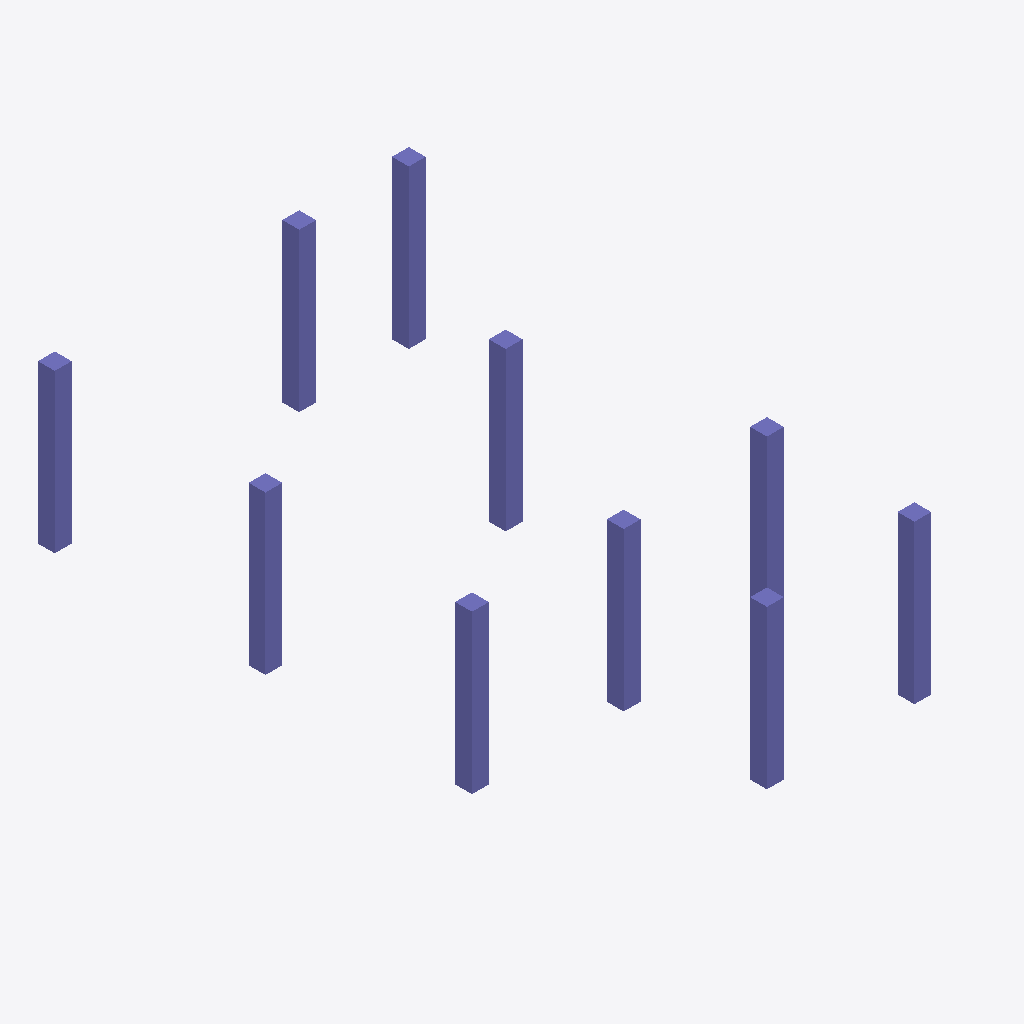
Isometric view of an IFC building model (IFC-SPF (STEP), schema IFC2X3, length unit millimetre), seen from the south-west, elements coloured by IFC class: 10 columns (violet).
Extent 8.8 m × 13.7 m × 3.8 m (x, y, z). Storeys (1): 1层 at 0.00 m. Elements (10): 10 IfcColumn.

HEADER;
FILE_DESCRIPTION((''),'2;1');
FILE_NAME('','2023-05-09T17:23:07',(''),(''),'','BIMserver','');
FILE_SCHEMA(('IFC2X3'));
ENDSEC;
DATA;
#182=IFCPROJECT('1J5sbZvdvB_hhZ5d_ASqfT',#46,'项目编号',$,$,'项目名称','项目状态',(#51),#1);
#149=IFCSITE('1J5sbZvdvB_hhZ5d_ASqfV',#46,'Default',$,'',#150,$,$,.ELEMENT.,(42,21,31,181945),(-71,-3,-24,-263305),0.0,$,$);
#171=IFCBUILDING('1J5sbZvdvB_hhZ5d_ASqfS',#46,'',$,$,#172,$,'',.ELEMENT.,$,$,$);
#146=IFCBUILDINGSTOREY('1J5sbZvdvB_hhZ5dzrZ8QY',#46,'1层',$,$,#147,$,'1层',.ELEMENT.,0.0);
#278=IFCCOLUMN('3OvHspy1T9Efn$iR50WKks',#46,'混凝土 - 矩形 - 柱:住宅楼柱400 x 400mm:210203',$,'住宅楼柱400 x 400mm',#205,#54,'210203');
#282=IFCCOLUMN('3OvHspy1T9Efn$iR50WKH6',#46,'混凝土 - 矩形 - 柱:住宅楼柱400 x 400mm:211691',$,'住宅楼柱400 x 400mm',#213,#62,'211691');
#286=IFCCOLUMN('1BcjEcKarE$v6RSznSb8uc',#46,'混凝土 - 矩形 - 柱:住宅楼柱400 x 400mm:215632',$,'住宅楼柱400 x 400mm',#221,#70,'215632');
#277=IFCCOLUMN('3OvHspy1T9Efn$iR50WKnM',#46,'混凝土 - 矩形 - 柱:住宅楼柱400 x 400mm:209659',$,'住宅楼柱400 x 400mm',#200,#52,'209659');
#283=IFCCOLUMN('3OvHspy1T9Efn$iR50WKNF',#46,'混凝土 - 矩形 - 柱:住宅楼柱400 x 400mm:211810',$,'住宅楼柱400 x 400mm',#215,#64,'211810');
#284=IFCCOLUMN('3OvHspy1T9Efn$iR50WKK0',#46,'混凝土 - 矩形 - 柱:住宅楼柱400 x 400mm:211885',$,'住宅楼柱400 x 400mm',#217,#66,'211885');
#279=IFCCOLUMN('3OvHspy1T9Efn$iR50WKa2',#46,'混凝土 - 矩形 - 柱:住宅楼柱400 x 400mm:210863',$,'住宅楼柱400 x 400mm',#207,#56,'210863');
#281=IFCCOLUMN('3OvHspy1T9Efn$iR50WKJx',#46,'混凝土 - 矩形 - 柱:住宅楼柱400 x 400mm:211542',$,'住宅楼柱400 x 400mm',#211,#60,'211542');
#285=IFCCOLUMN('3OvHspy1T9Efn$iR50WKAh',#46,'混凝土 - 矩形 - 柱:住宅楼柱400 x 400mm:211974',$,'住宅楼柱400 x 400mm',#219,#68,'211974');
#280=IFCCOLUMN('3OvHspy1T9Efn$iR50WKVK',#46,'混凝土 - 矩形 - 柱:住宅楼柱400 x 400mm:211321',$,'住宅楼柱400 x 400mm',#209,#58,'211321');
ENDSEC;
